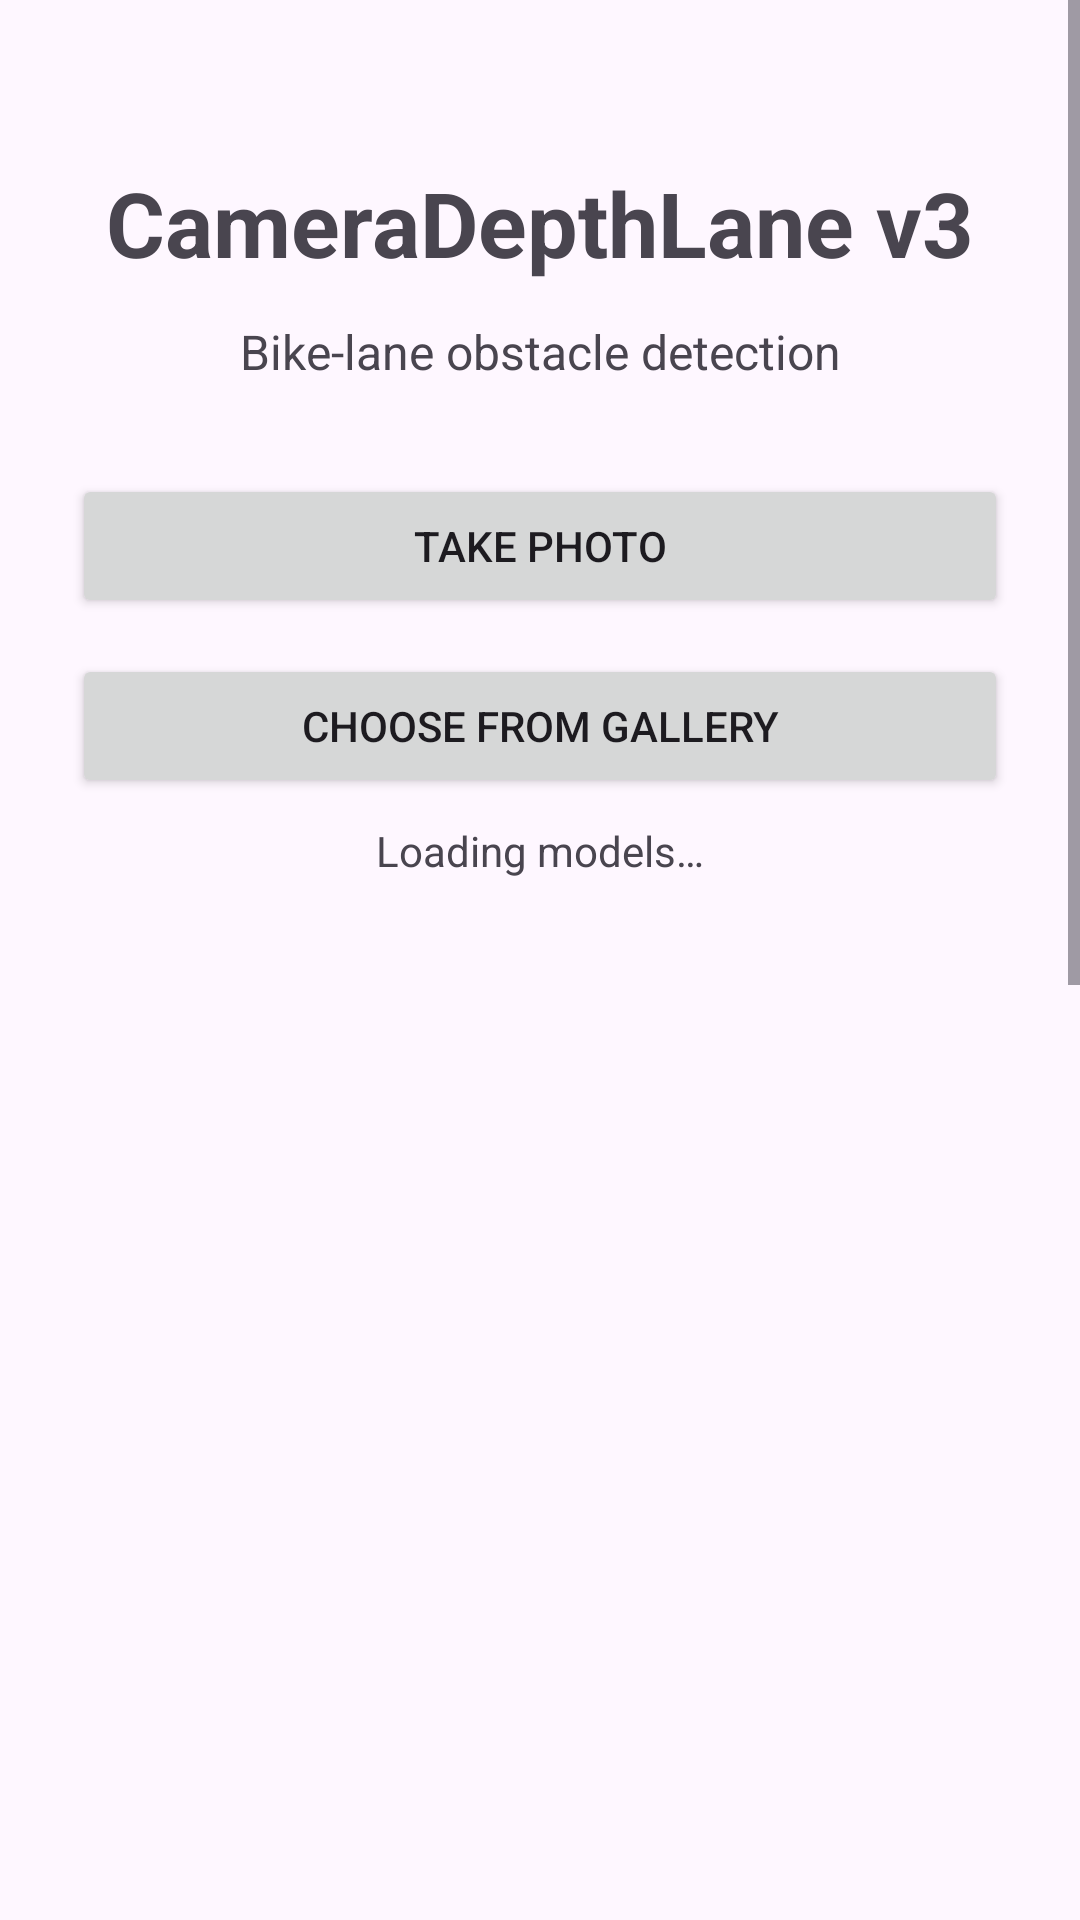

Android layout source for this screen:
<!-- AndroidManifest.xml: application theme Theme.DA3Camera -->
<!-- res/layout/activity_main.xml -->
<ScrollView
    xmlns:android="http://schemas.android.com/apk/res/android"
    android:layout_width="match_parent"
    android:layout_height="match_parent"
    android:fillViewport="true">

    <LinearLayout
        android:layout_width="match_parent"
        android:layout_height="wrap_content"
        android:orientation="vertical"
        android:padding="24dp"
        android:gravity="center_horizontal">

        <TextView
            android:layout_width="wrap_content"
            android:layout_height="wrap_content"
            android:text="CameraDepthLane v3"
            android:textSize="30sp"
            android:textStyle="bold"
            android:layout_marginTop="30dp"
            android:layout_marginBottom="12dp"/>

        <TextView
            android:layout_width="match_parent"
            android:layout_height="wrap_content"
            android:text="Bike-lane obstacle detection"
            android:textSize="16sp"
            android:gravity="center"
            android:layout_marginBottom="30dp"/>

        <Button
            android:id="@+id/btnCamera"
            android:layout_width="match_parent"
            android:layout_height="wrap_content"
            android:text="Take Photo"/>

        <Button
            android:id="@+id/btnGallery"
            android:layout_width="match_parent"
            android:layout_height="wrap_content"
            android:text="Choose from Gallery"
            android:layout_marginTop="12dp"/>

        

        <ProgressBar
            android:id="@+id/progressBar"
            style="?android:attr/progressBarStyleHorizontal"
            android:layout_width="match_parent"
            android:layout_height="wrap_content"
            android:indeterminate="true"
            android:layout_marginTop="20dp"
            android:visibility="gone"/>

        <TextView
            android:id="@+id/textStatus"
            android:layout_width="match_parent"
            android:layout_height="wrap_content"
            android:text="Loading models…"
            android:gravity="center"
            android:layout_marginTop="8dp"
            android:textSize="14sp"/>

        

        <ImageView
            android:id="@+id/imagePreview"
            android:layout_width="match_parent"
            android:layout_height="400dp"
            android:layout_marginTop="16dp"
            android:scaleType="fitCenter"
            android:contentDescription="Detection result"/>

        <TextView
            android:id="@+id/textResult"
            android:layout_width="match_parent"
            android:layout_height="wrap_content"
            android:gravity="center"
            android:layout_marginTop="12dp"
            android:textSize="15sp"
            android:textStyle="bold"/>

        

        <TextView
            android:layout_width="match_parent"
            android:layout_height="wrap_content"
            android:text="Execution time"
            android:textSize="18sp"
            android:textStyle="bold"
            android:layout_marginTop="24dp"
            android:layout_marginBottom="8dp"/>

        <HorizontalScrollView
            android:layout_width="match_parent"
            android:layout_height="wrap_content">

            <TextView
                android:id="@+id/textTiming"
                android:layout_width="wrap_content"
                android:layout_height="wrap_content"
                android:text="No image processed yet"
                android:fontFamily="monospace"
                android:textSize="12sp"
                android:textIsSelectable="true"/>
        </HorizontalScrollView>

        <TextView
            android:layout_width="match_parent"
            android:layout_height="wrap_content"
            android:text="App startup"
            android:textSize="16sp"
            android:textStyle="bold"
            android:layout_marginTop="16dp"
            android:layout_marginBottom="8dp"/>

        <HorizontalScrollView
            android:layout_width="match_parent"
            android:layout_height="wrap_content">

            <TextView
                android:id="@+id/textStartupTiming"
                android:layout_width="wrap_content"
                android:layout_height="wrap_content"
                android:text="Loading…"
                android:fontFamily="monospace"
                android:textSize="12sp"
                android:textIsSelectable="true"/>
        </HorizontalScrollView>

        

        <TextView
            android:layout_width="match_parent"
            android:layout_height="wrap_content"
            android:text="Camera intrinsics (gallery images)"
            android:textSize="16sp"
            android:textStyle="bold"
            android:layout_marginTop="24dp"/>

        <TextView
            android:layout_width="match_parent"
            android:layout_height="wrap_content"
            android:text="Photos taken in the app use the camera's own calibration. Gallery images use these values (remembered between sessions)."
            android:textSize="12sp"
            android:layout_marginBottom="8dp"/>

        <Button
            android:id="@+id/btnImportIntrinsics"
            android:layout_width="match_parent"
            android:layout_height="wrap_content"
            android:text="Import Intrinsics from .txt"
            android:layout_marginBottom="12dp"/>

        <EditText
            android:id="@+id/inputFx"
            android:layout_width="match_parent"
            android:layout_height="wrap_content"
            android:hint="fx (focal length X)"
            android:imeOptions="actionDone"
            android:inputType="numberDecimal|numberSigned"/>

        <EditText
            android:id="@+id/inputFy"
            android:layout_width="match_parent"
            android:layout_height="wrap_content"
            android:hint="fy (focal length Y)"
            android:imeOptions="actionDone"
            android:inputType="numberDecimal|numberSigned"/>

        <EditText
            android:id="@+id/inputCx"
            android:layout_width="match_parent"
            android:layout_height="wrap_content"
            android:hint="cx (principal point X)"
            android:imeOptions="actionDone"
            android:inputType="numberDecimal|numberSigned"/>

        <EditText
            android:id="@+id/inputCy"
            android:layout_width="match_parent"
            android:layout_height="wrap_content"
            android:hint="cy (principal point Y)"
            android:imeOptions="actionDone"
            android:inputType="numberDecimal|numberSigned"
            android:layout_marginBottom="24dp"/>

    </LinearLayout>
</ScrollView>
<!-- resources referenced by this layout -->
<resources>
  <style name="Theme.DA3Camera" parent="Base.Theme.DA3Camera" />
  <style name="Base.Theme.DA3Camera" parent="Theme.Material3.DayNight.NoActionBar">
          
          
      </style>
</resources>
